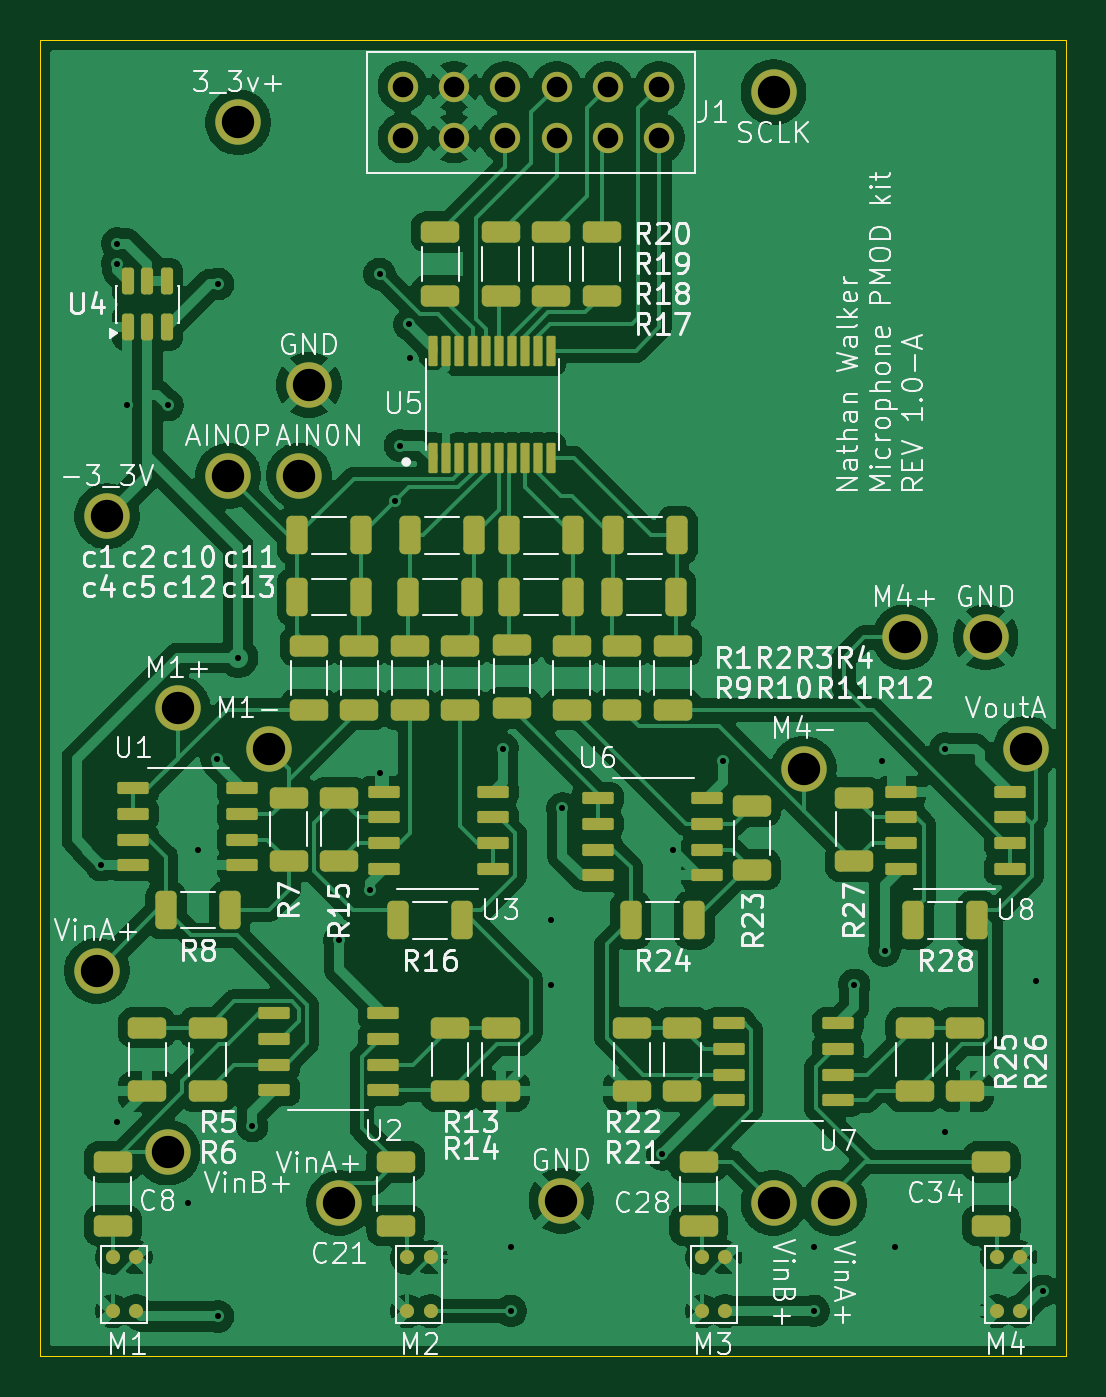
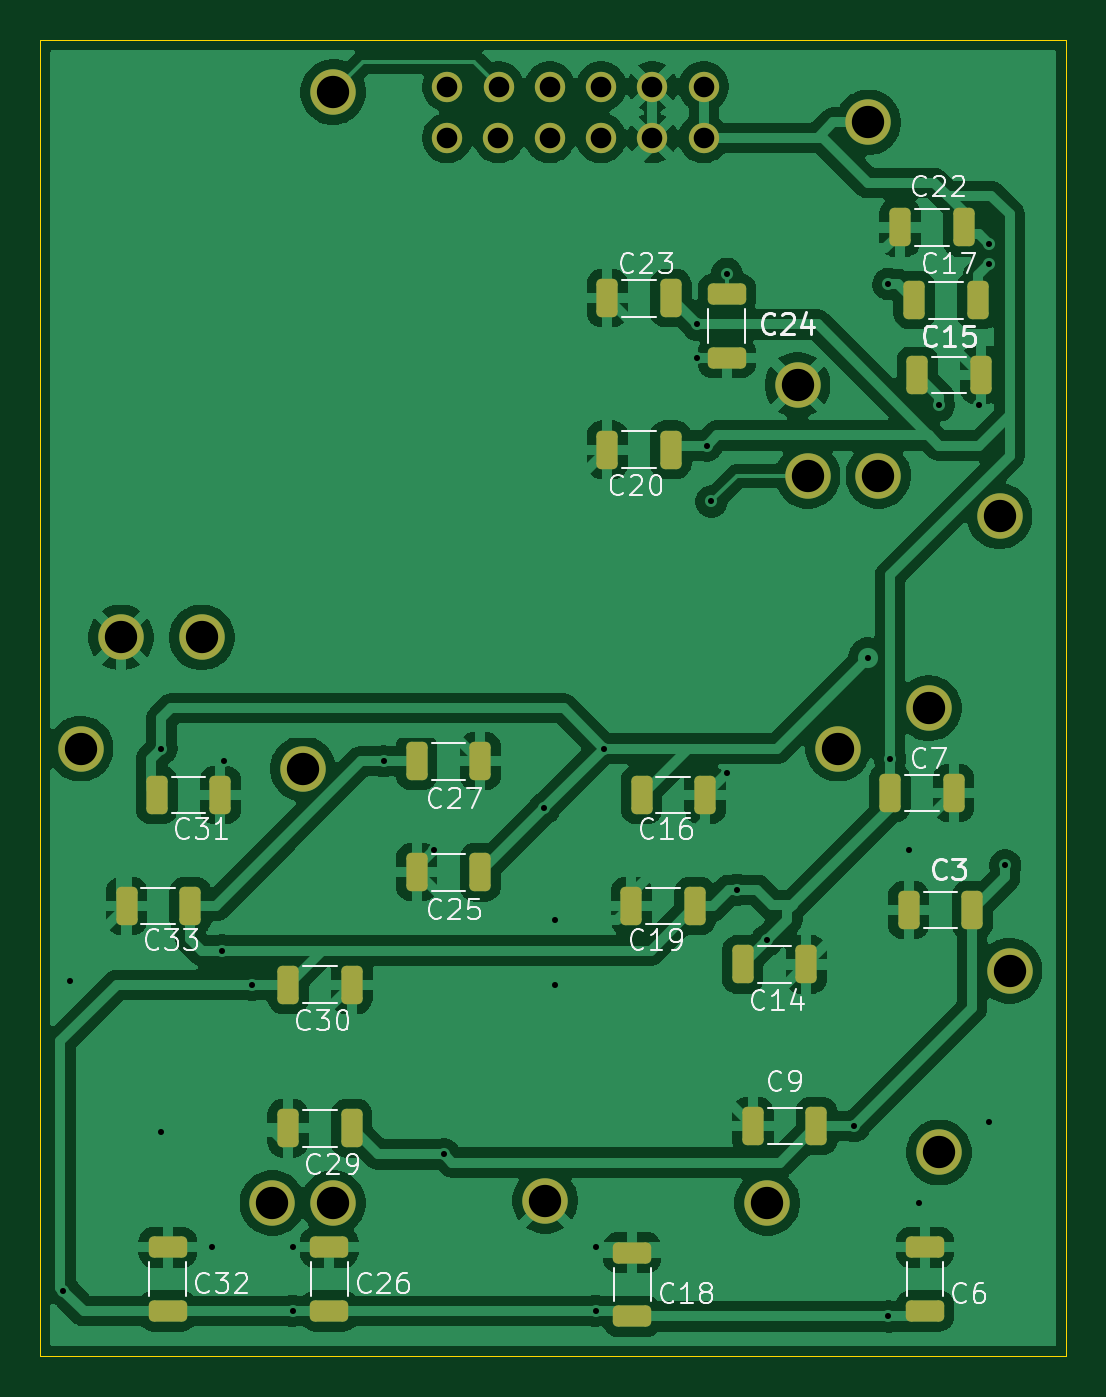
Circuit board: 11 layer files. Board 50.8 x 65.2 mm.
- bottom_copper: rev1_A-B_Cu.gbr (142802 bytes)
- bottom_mask: rev1_A-B_Mask.gbr (4137 bytes)
- paste: rev1_A-B_Paste.gbr (2984 bytes)
- bottom_silk: rev1_A-B_Silkscreen.gbr (42797 bytes)
- outline: rev1_A-Edge_Cuts.gbr (603 bytes)
- top_copper: rev1_A-F_Cu.gbr (186546 bytes)
- top_mask: rev1_A-F_Mask.gbr (8448 bytes)
- paste: rev1_A-F_Paste.gbr (7230 bytes)
- top_silk: rev1_A-F_Silkscreen.gbr (114862 bytes)
- drill: rev1_A-NPTH.drl (269 bytes)
- drill: rev1_A-PTH.drl (1419 bytes)

=== bottom_copper: rev1_A-B_Cu.gbr (142802 bytes, source omitted) ===
=== bottom_mask: rev1_A-B_Mask.gbr ===
%TF.GenerationSoftware,KiCad,Pcbnew,9.0.5*%
%TF.CreationDate,2025-11-14T11:00:38-07:00*%
%TF.ProjectId,rev1_A,72657631-5f41-42e6-9b69-6361645f7063,rev?*%
%TF.SameCoordinates,Original*%
%TF.FileFunction,Soldermask,Bot*%
%TF.FilePolarity,Negative*%
%FSLAX46Y46*%
G04 Gerber Fmt 4.6, Leading zero omitted, Abs format (unit mm)*
G04 Created by KiCad (PCBNEW 9.0.5) date 2025-11-14 11:00:38*
%MOMM*%
%LPD*%
G01*
G04 APERTURE LIST*
G04 Aperture macros list*
%AMRoundRect*
0 Rectangle with rounded corners*
0 $1 Rounding radius*
0 $2 $3 $4 $5 $6 $7 $8 $9 X,Y pos of 4 corners*
0 Add a 4 corners polygon primitive as box body*
4,1,4,$2,$3,$4,$5,$6,$7,$8,$9,$2,$3,0*
0 Add four circle primitives for the rounded corners*
1,1,$1+$1,$2,$3*
1,1,$1+$1,$4,$5*
1,1,$1+$1,$6,$7*
1,1,$1+$1,$8,$9*
0 Add four rect primitives between the rounded corners*
20,1,$1+$1,$2,$3,$4,$5,0*
20,1,$1+$1,$4,$5,$6,$7,0*
20,1,$1+$1,$6,$7,$8,$9,0*
20,1,$1+$1,$8,$9,$2,$3,0*%
G04 Aperture macros list end*
%ADD10C,2.250000*%
%ADD11C,1.500000*%
%ADD12RoundRect,0.250000X0.275000X0.700000X-0.275000X0.700000X-0.275000X-0.700000X0.275000X-0.700000X0*%
%ADD13RoundRect,0.250000X-0.275000X-0.700000X0.275000X-0.700000X0.275000X0.700000X-0.275000X0.700000X0*%
%ADD14RoundRect,0.250000X0.700000X-0.275000X0.700000X0.275000X-0.700000X0.275000X-0.700000X-0.275000X0*%
%ADD15RoundRect,0.250000X-0.700000X0.275000X-0.700000X-0.275000X0.700000X-0.275000X0.700000X0.275000X0*%
G04 APERTURE END LIST*
D10*
%TO.C,GND*%
X114000000Y-93000000D03*
%TD*%
%TO.C,M4+*%
X110000000Y-93000000D03*
%TD*%
%TO.C,GND*%
X93000000Y-120891334D03*
%TD*%
%TO.C,GND*%
X80500000Y-80500000D03*
%TD*%
%TO.C,M1+*%
X74000000Y-96500000D03*
%TD*%
%TO.C,AIN0P*%
X76500000Y-85000000D03*
%TD*%
%TO.C,VinB+*%
X73500000Y-118500000D03*
%TD*%
%TO.C,-3_3V*%
X70500000Y-87000000D03*
%TD*%
%TO.C,M1-*%
X78500000Y-98500000D03*
%TD*%
%TO.C,VoutA*%
X116000000Y-98500000D03*
%TD*%
%TO.C,VinA+*%
X70000000Y-109500000D03*
%TD*%
%TO.C,M4-*%
X105000000Y-99500000D03*
%TD*%
%TO.C,VinA+*%
X82000000Y-121000000D03*
%TD*%
D11*
%TO.C,J1*%
X97850000Y-68270000D03*
X95310000Y-68270000D03*
X92770000Y-68270000D03*
X90230000Y-68270000D03*
X87690000Y-68270000D03*
X85150000Y-68270000D03*
X97847437Y-65722921D03*
X95307437Y-65722921D03*
X92767437Y-65722921D03*
X90227437Y-65722921D03*
X87687437Y-65722921D03*
X85147437Y-65722921D03*
%TD*%
D10*
%TO.C,3_3v+*%
X77000000Y-67500000D03*
%TD*%
%TO.C,SCLK*%
X103500000Y-66000000D03*
%TD*%
%TO.C,VinB+*%
X103500000Y-121000000D03*
%TD*%
%TO.C,AIN0N*%
X80000000Y-85000000D03*
%TD*%
%TO.C,VinA+*%
X106500000Y-121000000D03*
%TD*%
D12*
%TO.C,C31*%
X112225000Y-100800000D03*
X109075000Y-100800000D03*
%TD*%
%TO.C,C17*%
X74725000Y-76300000D03*
X71575000Y-76300000D03*
%TD*%
%TO.C,C30*%
X105713233Y-110191334D03*
X102563233Y-110191334D03*
%TD*%
D13*
%TO.C,C22*%
X72275000Y-72700000D03*
X75425000Y-72700000D03*
%TD*%
D12*
%TO.C,C16*%
X88225000Y-100800000D03*
X85075000Y-100800000D03*
%TD*%
D13*
%TO.C,C3*%
X71850000Y-106500000D03*
X75000000Y-106500000D03*
%TD*%
D14*
%TO.C,C18*%
X88688233Y-126616334D03*
X88688233Y-123466334D03*
%TD*%
%TO.C,C32*%
X111688233Y-126346334D03*
X111688233Y-123196334D03*
%TD*%
D12*
%TO.C,C19*%
X88725000Y-106300000D03*
X85575000Y-106300000D03*
%TD*%
D13*
%TO.C,C20*%
X86775000Y-83700000D03*
X89925000Y-83700000D03*
%TD*%
D12*
%TO.C,C9*%
X82713233Y-117191334D03*
X79563233Y-117191334D03*
%TD*%
D13*
%TO.C,C25*%
X96210554Y-104622984D03*
X99360554Y-104622984D03*
%TD*%
D12*
%TO.C,C14*%
X83213233Y-109191334D03*
X80063233Y-109191334D03*
%TD*%
%TO.C,C15*%
X74575000Y-80000000D03*
X71425000Y-80000000D03*
%TD*%
D13*
%TO.C,C23*%
X86775000Y-76200000D03*
X89925000Y-76200000D03*
%TD*%
%TO.C,C7*%
X72775000Y-100700000D03*
X75925000Y-100700000D03*
%TD*%
D14*
%TO.C,C6*%
X74188233Y-126346334D03*
X74188233Y-123196334D03*
%TD*%
%TO.C,C26*%
X103688233Y-126346334D03*
X103688233Y-123196334D03*
%TD*%
D12*
%TO.C,C29*%
X105725000Y-117300000D03*
X102575000Y-117300000D03*
%TD*%
D13*
%TO.C,C27*%
X96210554Y-99122984D03*
X99360554Y-99122984D03*
%TD*%
D12*
%TO.C,C33*%
X113725000Y-106300000D03*
X110575000Y-106300000D03*
%TD*%
D15*
%TO.C,C24*%
X84000000Y-76000000D03*
X84000000Y-79150000D03*
%TD*%
M02*

=== paste: rev1_A-B_Paste.gbr (2984 bytes, source withheld) ===
=== bottom_silk: rev1_A-B_Silkscreen.gbr (42797 bytes, source omitted) ===
=== outline: rev1_A-Edge_Cuts.gbr ===
%TF.GenerationSoftware,KiCad,Pcbnew,9.0.5*%
%TF.CreationDate,2025-11-14T11:00:38-07:00*%
%TF.ProjectId,rev1_A,72657631-5f41-42e6-9b69-6361645f7063,rev?*%
%TF.SameCoordinates,Original*%
%TF.FileFunction,Profile,NP*%
%FSLAX46Y46*%
G04 Gerber Fmt 4.6, Leading zero omitted, Abs format (unit mm)*
G04 Created by KiCad (PCBNEW 9.0.5) date 2025-11-14 11:00:38*
%MOMM*%
%LPD*%
G01*
G04 APERTURE LIST*
%TA.AperFunction,Profile*%
%ADD10C,0.050000*%
%TD*%
G04 APERTURE END LIST*
D10*
X67200000Y-63400000D02*
X118000000Y-63400000D01*
X118000000Y-128600000D01*
X67200000Y-128600000D01*
X67200000Y-63400000D01*
M02*

=== top_copper: rev1_A-F_Cu.gbr (186546 bytes, source omitted) ===
=== top_mask: rev1_A-F_Mask.gbr (8448 bytes, source omitted) ===
=== paste: rev1_A-F_Paste.gbr (7230 bytes, source omitted) ===
=== top_silk: rev1_A-F_Silkscreen.gbr (114862 bytes, source omitted) ===
=== drill: rev1_A-NPTH.drl ===
M48
; DRILL file {KiCad 9.0.5} date 2025-11-14T11:01:06-0700
; FORMAT={-:-/ absolute / metric / decimal}
; #@! TF.CreationDate,2025-11-14T11:01:06-07:00
; #@! TF.GenerationSoftware,Kicad,Pcbnew,9.0.5
; #@! TF.FileFunction,NonPlated,1,2,NPTH
FMAT,2
METRIC
%
G90
G05
M30

=== drill: rev1_A-PTH.drl ===
M48
; DRILL file {KiCad 9.0.5} date 2025-11-14T11:01:06-0700
; FORMAT={-:-/ absolute / metric / decimal}
; #@! TF.CreationDate,2025-11-14T11:01:06-07:00
; #@! TF.GenerationSoftware,Kicad,Pcbnew,9.0.5
; #@! TF.FileFunction,Plated,1,2,PTH
FMAT,2
METRIC
; #@! TA.AperFunction,Plated,PTH,ViaDrill
T1C0.300
; #@! TA.AperFunction,Plated,PTH,ComponentDrill
T2C1.020
; #@! TA.AperFunction,Plated,PTH,ComponentDrill
T3C1.600
%
G90
G05
T1
X70.22Y-104.28
X71.0Y-73.5
X71.0Y-74.5
X71.0Y-117.0
X71.5Y-81.5
X73.5Y-81.5
X74.5Y-121.0
X75.0Y-103.5
X75.925Y-99.0
X76.0Y-75.5
X76.0Y-126.616
X77.0Y-94.0
X77.691Y-117.191
X82.011Y-107.989
X83.5Y-105.5
X84.0Y-75.0
X84.0Y-99.725
X84.763Y-86.263
X85.0Y-83.5
X85.475Y-77.5
X85.5Y-79.15
X90.088Y-98.5
X90.5Y-123.196
X90.5Y-126.346
X92.5Y-107.0
X92.5Y-110.191
X93.044Y-101.456
X98.0Y-118.592
X98.5Y-103.5
X101.0Y-99.123
X105.5Y-123.196
X105.5Y-126.346
X107.5Y-110.191
X108.887Y-99.112
X109.0Y-108.5
X109.5Y-123.196
X112.0Y-98.5
X112.0Y-117.5
X116.5Y-110.0
X116.846Y-125.346
T2
X85.147Y-65.723
X85.15Y-68.27
X87.687Y-65.723
X87.69Y-68.27
X90.227Y-65.723
X90.23Y-68.27
X92.767Y-65.723
X92.77Y-68.27
X95.307Y-65.723
X95.31Y-68.27
X97.847Y-65.723
X97.85Y-68.27
T3
X70.0Y-109.5
X70.5Y-87.0
X73.5Y-118.5
X74.0Y-96.5
X76.5Y-85.0
X77.0Y-67.5
X78.5Y-98.5
X80.0Y-85.0
X80.5Y-80.5
X82.0Y-121.0
X93.0Y-120.891
X103.5Y-66.0
X103.5Y-121.0
X105.0Y-99.5
X106.5Y-121.0
X110.0Y-93.0
X114.0Y-93.0
X116.0Y-98.5
M30
